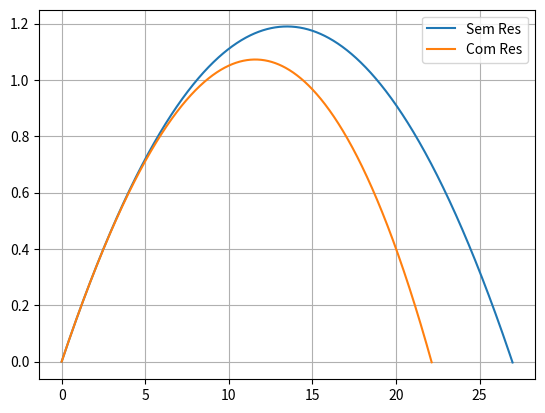

Source code (Python):
# 2 pag dos slides *********


import matplotlib.pyplot as plt
import numpy as np

dt = 0.001
angle = 10/180*np.pi
g = -9.8
t = np.arange(0,3+dt, dt)
y = np.zeros(t.size)
x = np.zeros(t.size)
vx = np.zeros(t.size)
vy = np.zeros(t.size)
v0 = 100/3.6

vx[0] = v0*np.cos(angle)
vy[0] = v0*np.sin(angle)

ax = 0
ay = g

for i in range(t.size-1):
    vx[i+1] = vx[i] + ax * dt
    vy[i+1] = vy[i] + ay * dt
    x[i+1] = x[i] + vx[i] * dt
    y[i+1] = y[i]+ vy[i] * dt
    if y[i+1] < 0:
        break

t = t[:i+2]
x = x[:i+2]
y = y[:i+2]
vx = vx[:i+2]
vy = vy[:i+2]



angle1 = 10/180*np.pi
g1 = -9.8
t1 = np.arange(0,3+dt, dt)
y1 = np.zeros(t.size)
x1 = np.zeros(t.size)
vx1 = np.zeros(t.size)
vy1 = np.zeros(t.size)
v01 = 100/3.6

D1 = -g1/(100/3.6)**2

vx1[0] = v0*np.cos(angle)
vy1[0] = v0*np.sin(angle)

#ax = 0
#ay = g

for i in range(t1.size-1):
    v1 = np.sqrt(vx1[i]**2 + vy1[i]**2)
    ax1 = -D1*v1*vx1[i]
    ay1 = g1-D1*v1*vy1[i]
    vx1[i+1] = vx1[i] + ax1 * dt
    vy1[i+1] = vy1[i] + ay1 * dt
    x1[i+1] = x1[i] + vx1[i] * dt
    y1[i+1] = y1[i]+ vy1[i] * dt
    if y1[i+1] < 0:
        break

t1 = t1[:i+2]
x1 = x1[:i+2]
y1 = y1[:i+2]
vx1 = vx1[:i+2]
vy1 = vy1[:i+2]


aux = np.argmin(abs(y[-2:]))
aux1 = np.argmin(abs(y1[-2:]))
tsolosi = t[-2:][aux]
tsolosi1 = t1[-2:][aux1]
xsolosi = x[-2:][aux]
xsolosi1 = x1[-2:][aux1]
print("SEM RES | COM RES")
print("Instante de altura máxima")
print(t[np.where(y == np.amax(y))], " | ", t1[np.where(y1 == np.amax(y1))] )
print("Altura máxima")
print(np.amax(y), " | ", np.amax(y1))
print("Instante de regresso ao solo")
print(tsolosi, " | ", tsolosi1)
print("Maximo alcançe")
print(xsolosi, " | ", xsolosi1)

plt.plot(x,y, label="Sem Res")
plt.plot(x1,y1, label="Com Res")
#plt.plot(t,y,label="ty")
#plt.plot(t,x,label="tx")
plt.legend()
plt.grid()
plt.show()
